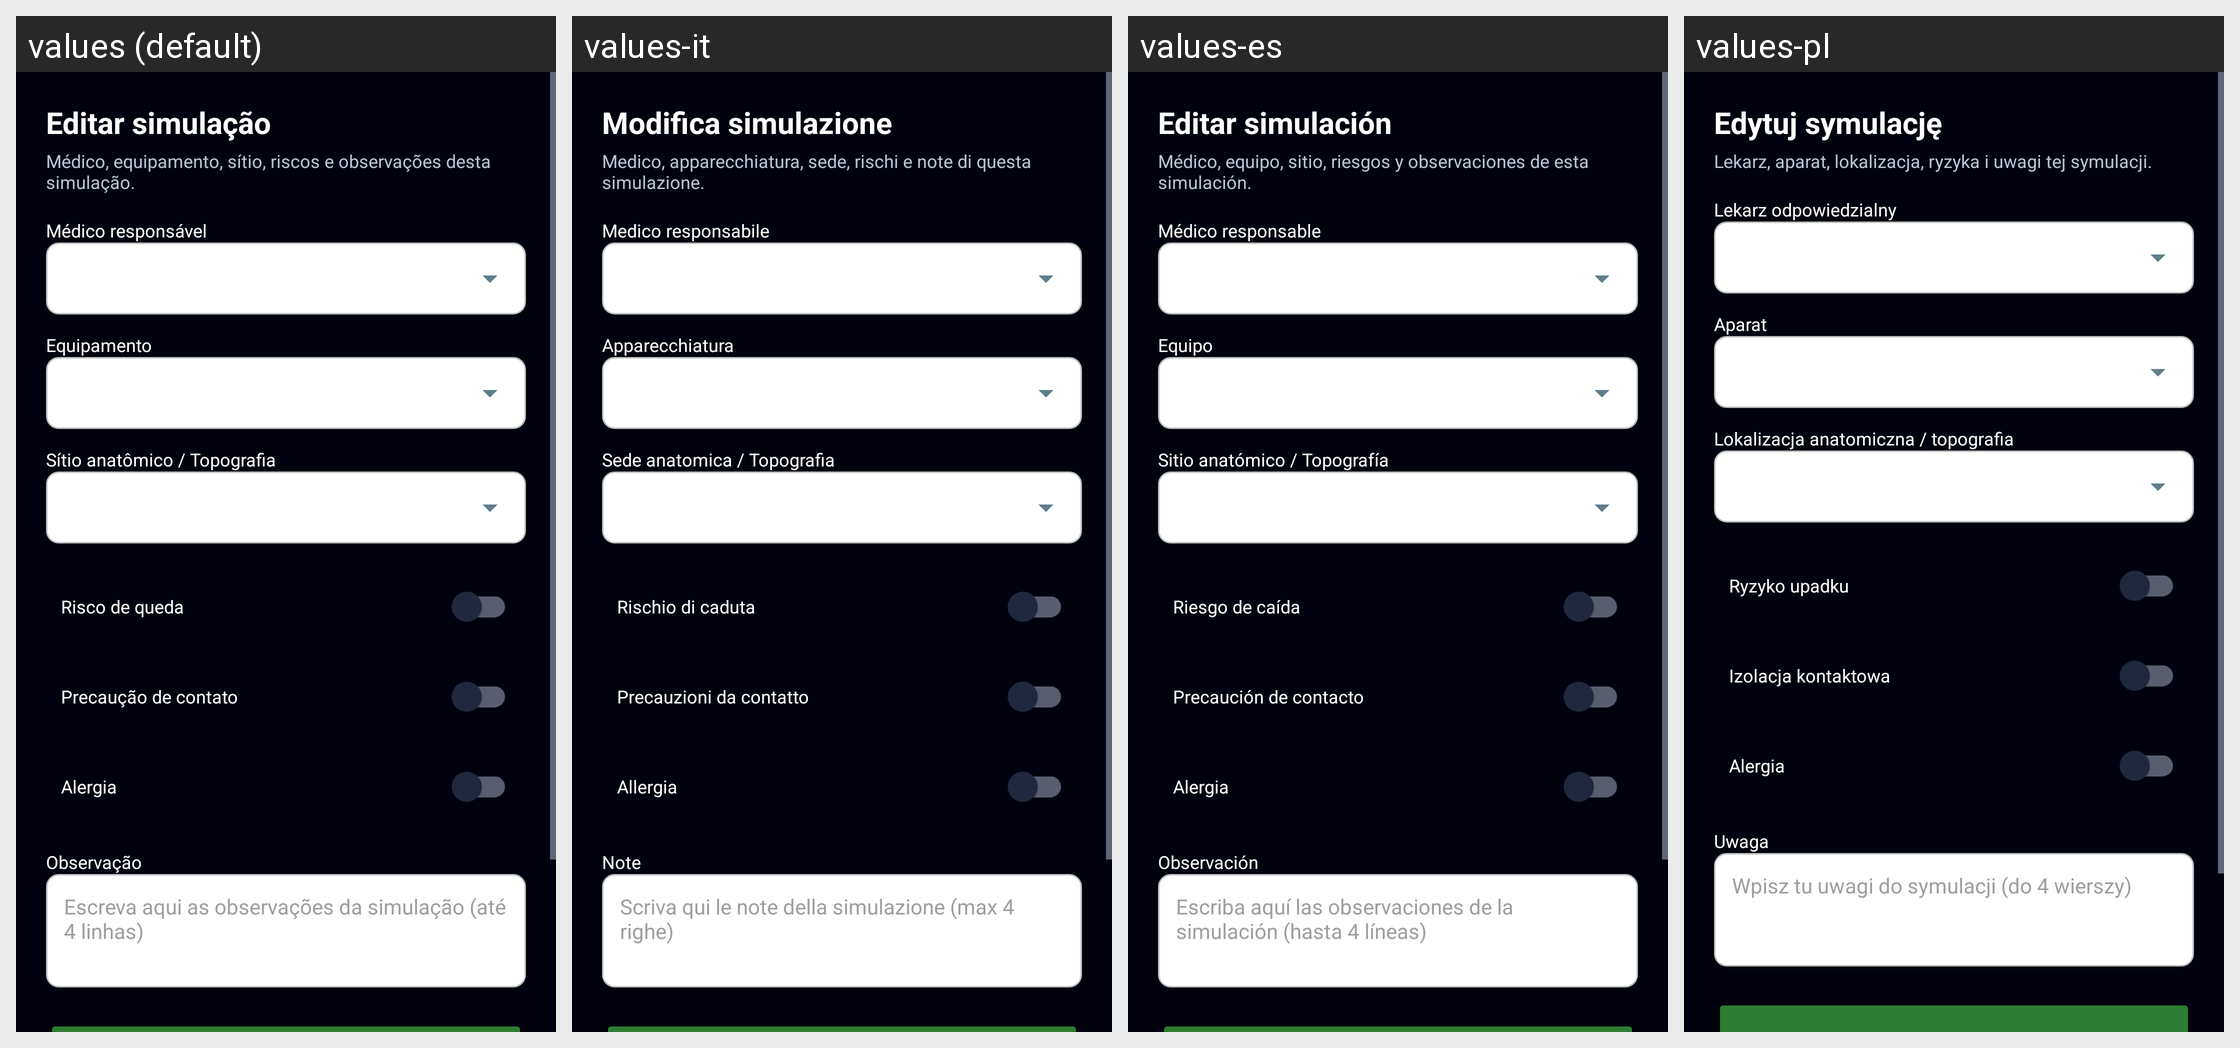

Here is an Android app screen in its default locale and in the app's own translations. Write out the translated-string differences for the strings that appear on this screen.
Android screen res/layout/activity_editar_simulacao.xml rendered under 4 locales, left to right: values (default), values-it, values-es, values-pl. Device: Nexus 5 (rendered at 1080×1920; each locale shown at half size, 540×960, under a caption strip naming it); theme Theme.Radioterapia.
Other locales in the repository, not shown: values-ar, values-bn, values-de, values-en, values-fr, values-ja, values-ko, values-zh.
Strings drawn on this screen, with the default value and each locale's value (text and hints the layout hard-codes, and strings that could not be matched under every locale, appear in the picture but are not listed):

edit_sim_title
  values: Editar simulação
  values-it: Modifica simulazione
  values-es: Editar simulación
  values-pl: Edytuj symulację

edit_sim_subtitle
  values: Médico, equipamento, sítio, riscos e observações desta simulação.
  values-it: Medico, apparecchiatura, sede, rischi e note di questa simulazione.
  values-es: Médico, equipo, sitio, riesgos y observaciones de esta simulación.
  values-pl: Lekarz, aparat, lokalizacja, ryzyka i uwagi tej symulacji.

team_medico_label
  values: Médico responsável
  values-it: Medico responsabile
  values-es: Médico responsable
  values-pl: Lekarz odpowiedzialny

timeout_equip_label
  values: Equipamento
  values-it: Apparecchiatura
  values-es: Equipo
  values-pl: Aparat

sitio_topografia_label
  values: Sítio anatômico / Topografia
  values-it: Sede anatomica / Topografia
  values-es: Sitio anatómico / Topografía
  values-pl: Lokalizacja anatomiczna / topografia

timeout_risco
  values: Risco de queda
  values-it: Rischio di caduta
  values-es: Riesgo de caída
  values-pl: Ryzyko upadku

timeout_prec
  values: Precaução de contato
  values-it: Precauzioni da contatto
  values-es: Precaución de contacto
  values-pl: Izolacja kontaktowa

timeout_alergia
  values: Alergia
  values-it: Allergia
  values-es: Alergia
  values-pl: Alergia

fin_observation_label
  values: Observação
  values-it: Note
  values-es: Observación
  values-pl: Uwaga

fin_observation_hint
  values: Escreva aqui as observações da simulação (até 4 linhas)
  values-it: Scriva qui le note della simulazione (max 4 righe)
  values-es: Escriba aquí las observaciones de la simulación (hasta 4 líneas)
  values-pl: Wpisz tu uwagi do symulacji (do 4 wierszy)
